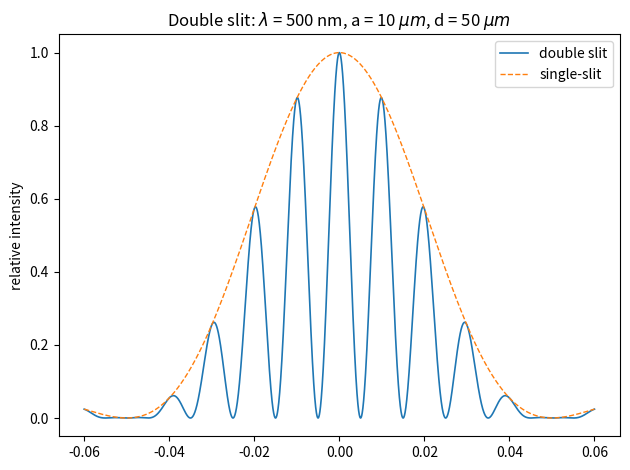

This chart was generated by the following Python code: (Note: this script raises an exception after producing the figure.)
import numpy as np
import matplotlib.pyplot as plt

wavelength = 500e-9  # green light
a = 10e-6                  
d = 50e-6            

theta = np.linspace(-0.06, 0.06, 4000)  # in radian
s = np.sin(theta)

interference = np.cos(np.pi * d * s / wavelength) ** 2
envelope = np.sinc(a * s / wavelength) ** 2
I = interference * envelope

fig, ax = plt.subplots()

ax.plot(theta, I, lw = 1.2, label = "double slit")
ax.plot(theta, envelope, "--", lw = 1, label = "single-slit")
ax.set_ylabel("relative intensity")
ax.set_title(fr"Double slit: $\lambda$ = {wavelength*1e9:.0f} nm, a = {a*1e6:.0f} $\mu m$, d = {d*1e6:.0f} $\mu m$")
ax.legend()

plt.tight_layout()
plt.savefig("/home/badhon/python/double_slit.png", dpi=600)
plt.show()
